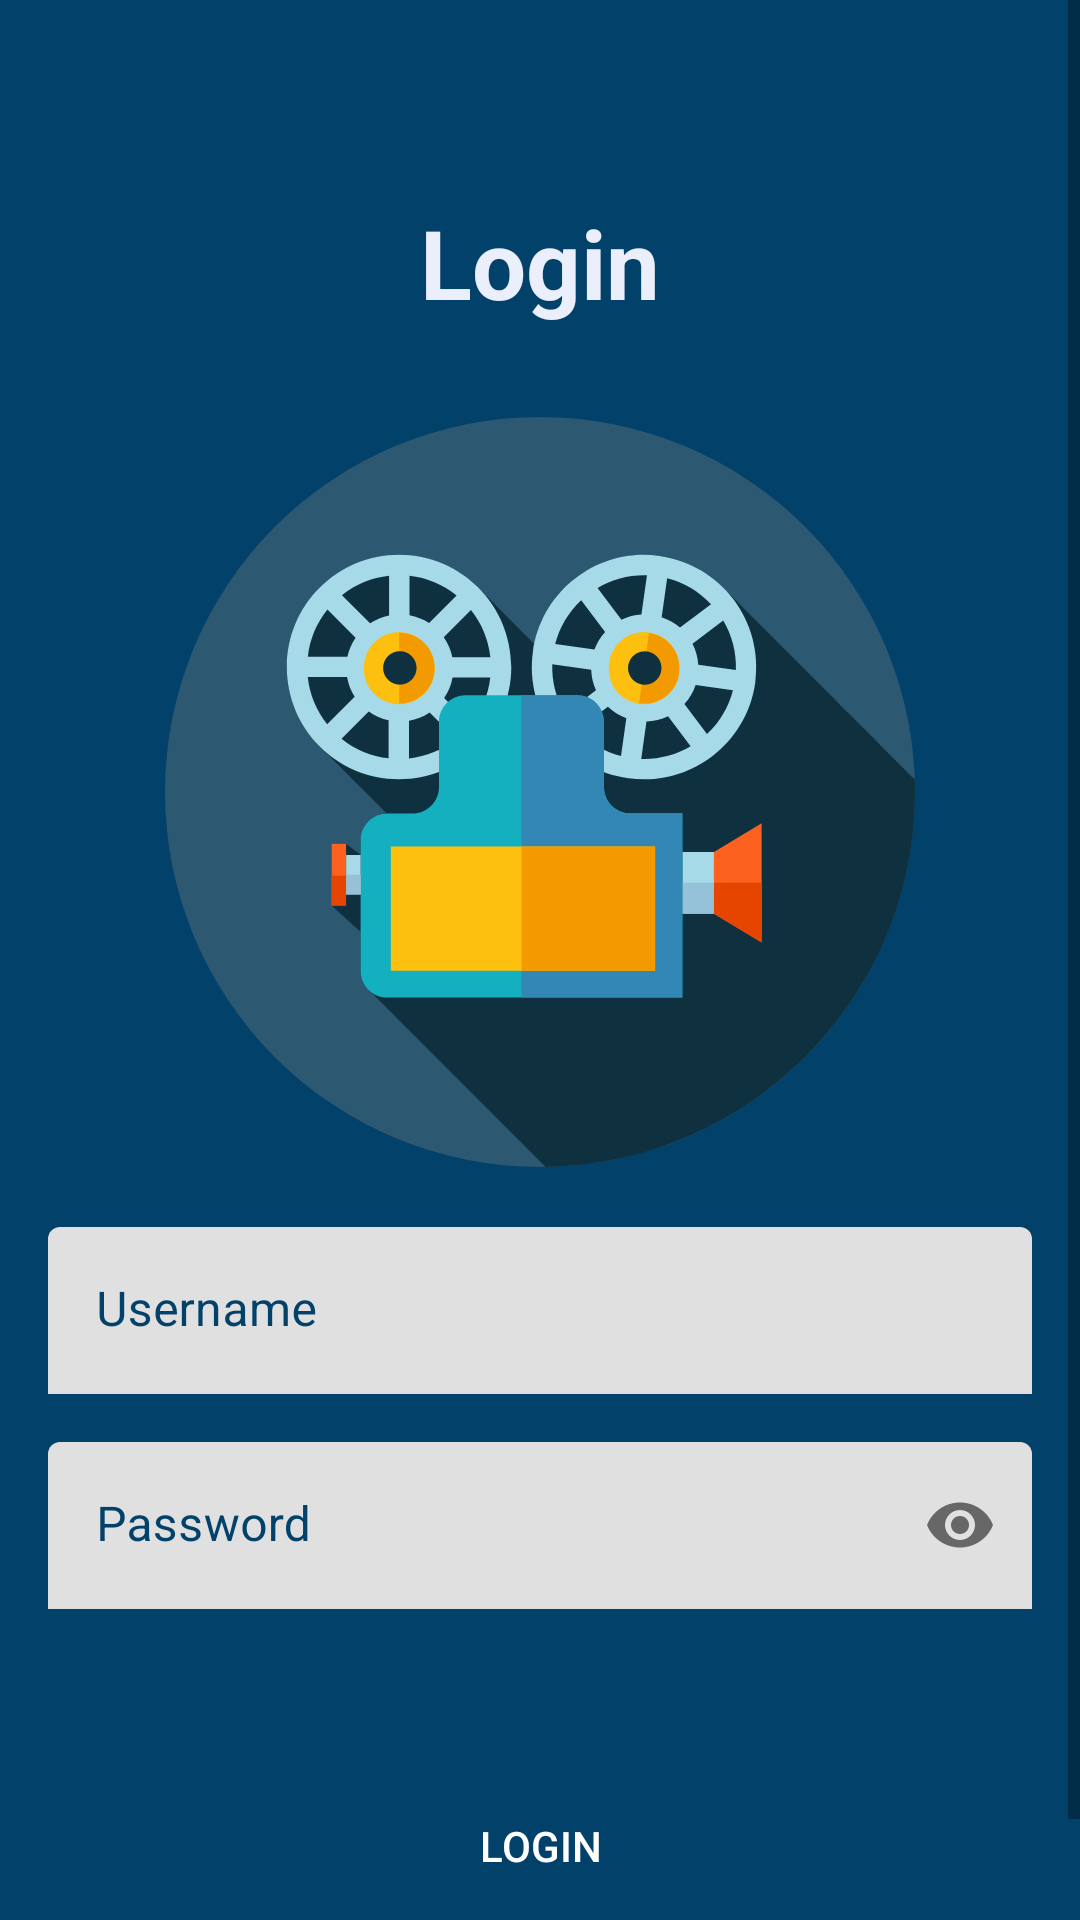

Layout XML and referenced resources for this Android screen:
<!-- AndroidManifest.xml: application theme Theme.ChallengeChapter5 -->
<!-- res/layout/activity_login.xml -->
<?xml version="1.0" encoding="utf-8"?>
<ScrollView xmlns:android="http://schemas.android.com/apk/res/android"
    xmlns:app="http://schemas.android.com/apk/res-auto"
    xmlns:tools="http://schemas.android.com/tools"
    android:layout_width="match_parent"
    android:layout_height="match_parent"
    android:background="@color/color_bg"
    tools:context=".ui.login.LoginActivity">

    <androidx.constraintlayout.widget.ConstraintLayout
        android:layout_width="match_parent"
        android:layout_height="wrap_content">

        <TextView
            android:id="@+id/tvTitleLogin"
            android:layout_width="wrap_content"
            android:layout_height="wrap_content"
            android:layout_marginTop="66dp"
            android:text="Login"
            android:textColor="@color/color_font"
            android:textSize="32sp"
            android:textStyle="bold"
            app:layout_constraintLeft_toLeftOf="parent"
            app:layout_constraintRight_toRightOf="parent"
            app:layout_constraintTop_toTopOf="parent" />

        <ImageView
            android:id="@+id/ivLogin"
            android:layout_width="250dp"
            android:layout_height="250dp"
            android:layout_marginTop="30dp"
            android:contentDescription="image"
            android:src="@drawable/ic_login"
            app:layout_constraintLeft_toLeftOf="parent"
            app:layout_constraintRight_toRightOf="parent"
            app:layout_constraintTop_toBottomOf="@id/tvTitleLogin" />

        <com.google.android.material.textfield.TextInputLayout
            android:id="@+id/tiUsername"
            android:layout_width="match_parent"
            android:layout_height="wrap_content"
            android:layout_marginStart="16dp"
            android:layout_marginTop="20dp"
            android:layout_marginEnd="16dp"
            android:textColorHint="@color/color_bg"
            app:boxStrokeWidth="0dp"
            app:boxStrokeWidthFocused="0dp"
            app:hintTextColor="@color/color_bg"
            app:layout_constraintEnd_toEndOf="parent"
            app:layout_constraintStart_toStartOf="parent"
            app:layout_constraintTop_toBottomOf="@id/ivLogin">

            <EditText
                android:id="@+id/etUsername"
                android:layout_width="match_parent"
                android:layout_height="match_parent"
                android:autofillHints=""
                android:background="@drawable/bg_edit_text"
                android:hint="Username"
                android:inputType="text"
                android:maxLines="1"
                android:singleLine="true"
                android:textColor="@color/color_bg"
                android:textCursorDrawable="@null" />

        </com.google.android.material.textfield.TextInputLayout>

        <com.google.android.material.textfield.TextInputLayout
            android:id="@+id/tiPassword"
            android:layout_width="match_parent"
            android:layout_height="wrap_content"
            android:layout_marginStart="16dp"
            android:layout_marginTop="16dp"
            android:layout_marginEnd="16dp"
            android:textColorHint="@color/color_bg"
            app:boxStrokeWidth="0dp"
            app:boxStrokeWidthFocused="0dp"
            app:hintTextColor="@color/color_bg"
            app:layout_constraintEnd_toEndOf="parent"
            app:layout_constraintStart_toStartOf="parent"
            app:layout_constraintTop_toBottomOf="@id/tiUsername"
            app:passwordToggleEnabled="true">

            <EditText
                android:id="@+id/etPassword"
                android:layout_width="match_parent"
                android:layout_height="match_parent"
                android:autofillHints=""
                android:background="@drawable/bg_edit_text"
                android:hint="Password"
                android:inputType="textPassword"
                android:maxLines="1"
                android:singleLine="true"
                android:textColor="@color/color_bg"
                android:textCursorDrawable="@null"
                app:boxBackgroundMode="none" />

        </com.google.android.material.textfield.TextInputLayout>

        <Button
            android:id="@+id/btnLogin"
            android:layout_width="match_parent"
            android:layout_height="wrap_content"
            android:layout_marginHorizontal="16dp"
            android:layout_marginTop="55dp"
            android:background="@drawable/button_custom"
            android:textColor="@color/white"
            android:text="Login"
            app:layout_constraintEnd_toEndOf="parent"
            app:layout_constraintStart_toStartOf="parent"
            app:layout_constraintTop_toBottomOf="@id/tiPassword" />

        <TextView
            android:id="@+id/tvRegister"
            android:layout_width="match_parent"
            android:layout_height="wrap_content"
            android:layout_marginHorizontal="16dp"
            android:layout_marginTop="12dp"
            android:text="belum punya akun ? Klik"
            android:textAlignment="center"
            android:textAllCaps="false"
            android:textColor="@color/color_font"
            android:textSize="18sp"
            app:layout_constraintEnd_toEndOf="parent"
            app:layout_constraintStart_toStartOf="parent"
            app:layout_constraintTop_toBottomOf="@id/btnLogin" />

    </androidx.constraintlayout.widget.ConstraintLayout>

</ScrollView>
<!-- resources referenced by this layout -->
<resources>
  <color name="color_bg">#02416A</color>
  <color name="color_font">#EBEEFB</color>
  <color name="white">#FFFFFFFF</color>
  <!-- drawable ic_login: vector/xml drawable (drawable, 5703 chars, omitted) -->
  <style name="Theme.ChallengeChapter5" parent="Theme.MaterialComponents.DayNight.NoActionBar">
          
          <item name="colorPrimary">@color/purple_500</item>
          <item name="colorPrimaryVariant">@color/color_menu</item>
          <item name="colorOnPrimary">@color/white</item>
          
          <item name="colorSecondary">@color/teal_200</item>
          <item name="colorSecondaryVariant">@color/teal_700</item>
          <item name="colorOnSecondary">@color/black</item>
          
          <item name="android:statusBarColor" tools:targetApi="l">?attr/colorPrimaryVariant</item>
          
      </style>
  <color name="purple_500">#FF6200EE</color>
  <color name="color_menu">#161A36</color>
  <color name="teal_200">#FF03DAC5</color>
  <color name="teal_700">#FF018786</color>
  <color name="black">#FF000000</color>
</resources>
